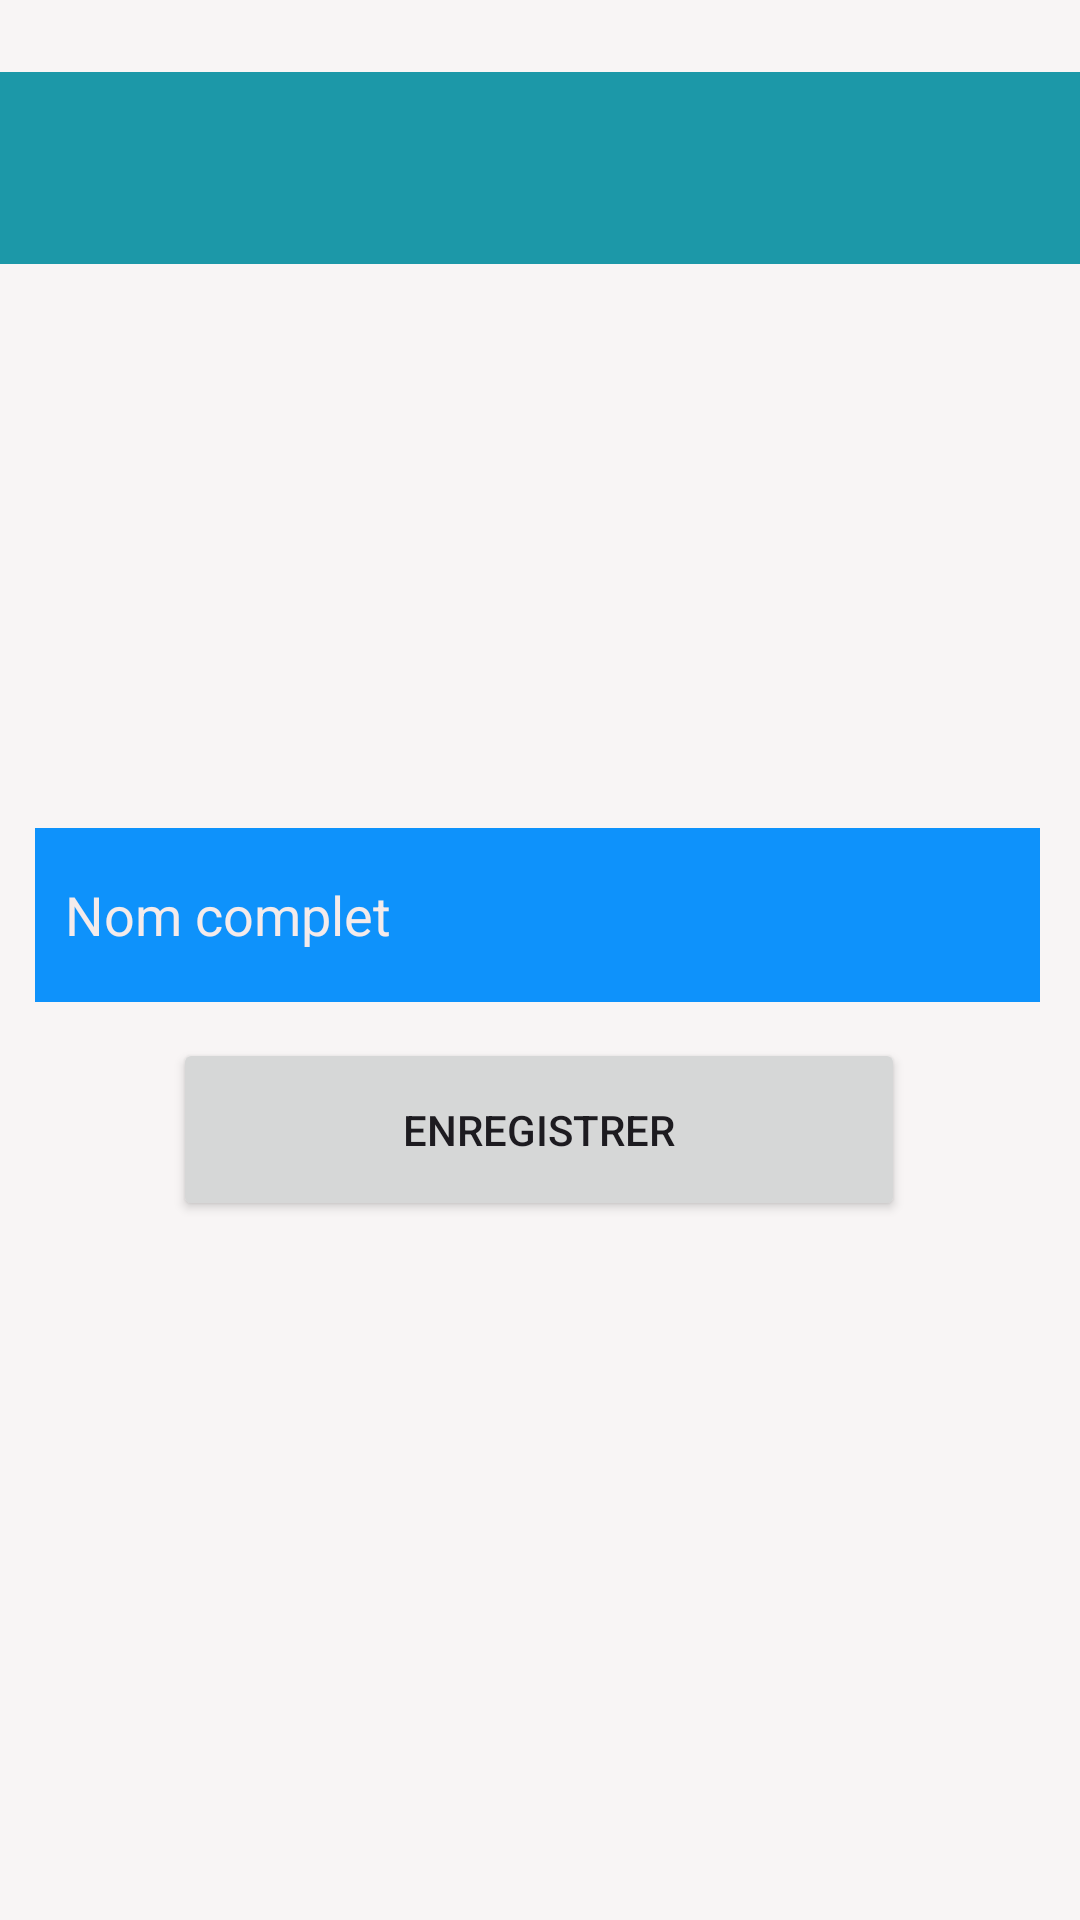

Layout XML and referenced resources for this Android screen:
<!-- AndroidManifest.xml: application theme Theme.Gestion_Univ -->
<!-- res/layout/activity_edit_profil.xml -->
<?xml version="1.0" encoding="utf-8"?>
<androidx.constraintlayout.widget.ConstraintLayout xmlns:android="http://schemas.android.com/apk/res/android"
    xmlns:app="http://schemas.android.com/apk/res-auto"
    xmlns:tools="http://schemas.android.com/tools"
    android:id="@+id/main"
    android:layout_width="match_parent"
    android:layout_height="match_parent"
    android:background="#F8F5F5"
    tools:context=".editProfil">
    <include
        android:id="@+id/include2"
        layout="@layout/activity_fn5_content"
        app:layout_constraintBottom_toBottomOf="parent"
        app:layout_constraintEnd_toEndOf="parent"
        app:layout_constraintStart_toStartOf="parent"
        app:layout_constraintTop_toTopOf="parent"
        app:layout_constraintVertical_bias="1.0" />

    <EditText
        android:id="@+id/editName"
        android:layout_width="335dp"
        android:layout_height="58dp"
        android:layout_marginTop="276dp"
        android:ems="10"
        android:hint="Nom complet"
        android:inputType="text"
        android:padding="10dp"
        android:textColor="#F4EBEB"
        android:textColorHint="#F4EBEB"
        android:background="#0E92FB"
        app:layout_constraintEnd_toEndOf="parent"
        app:layout_constraintHorizontal_bias="0.473"
        app:layout_constraintStart_toStartOf="parent"
        app:layout_constraintTop_toTopOf="parent" />

    <Button
        android:id="@+id/btnSave"
        android:layout_width="244dp"
        android:layout_height="61dp"
        android:layout_marginTop="12dp"
        android:text="Enregistrer"
        app:layout_constraintEnd_toEndOf="parent"
        app:layout_constraintHorizontal_bias="0.497"
        app:layout_constraintStart_toStartOf="parent"
        app:layout_constraintTop_toBottomOf="@+id/editName" />

</androidx.constraintlayout.widget.ConstraintLayout>
<!-- res/layout/activity_fn5_content.xml (included above) -->
<?xml version="1.0" encoding="utf-8"?>
<androidx.constraintlayout.widget.ConstraintLayout xmlns:android="http://schemas.android.com/apk/res/android"
    android:layout_width="match_parent"
    android:layout_height="match_parent"
    xmlns:app="http://schemas.android.com/apk/res-auto">

    <androidx.appcompat.widget.Toolbar
        android:id="@+id/toolbar"
        android:layout_width="match_parent"
        android:layout_height="wrap_content"
        android:background="#1C98A8"
        android:layout_marginTop="24dp"
        app:layout_constraintTop_toTopOf="parent"
        app:layout_constraintStart_toStartOf="parent"
        app:layout_constraintEnd_toEndOf="parent">

        <ImageButton
            android:id="@+id/BackTeach"
            android:layout_width="wrap_content"
            android:layout_height="wrap_content"
            android:layout_marginTop="10dp"
            android:layout_marginStart="1dp"
            android:background="@android:color/transparent"
            android:padding="10dp"
            android:src="@drawable/baseline_arrow_back_24"
            app:layout_constraintTop_toTopOf="parent"
            app:layout_constraintStart_toStartOf="parent"/>

    </androidx.appcompat.widget.Toolbar>

</androidx.constraintlayout.widget.ConstraintLayout>
<!-- resources referenced by this layout -->
<resources>
  <style name="Theme.Gestion_Univ" parent="Base.Theme.Gestion_Univ" />
  <style name="Base.Theme.Gestion_Univ" parent="Theme.Material3.DayNight.NoActionBar">
          
          
          
          <item name="android:statusBarColor">@android:color/transparent</item>
      </style>
</resources>
